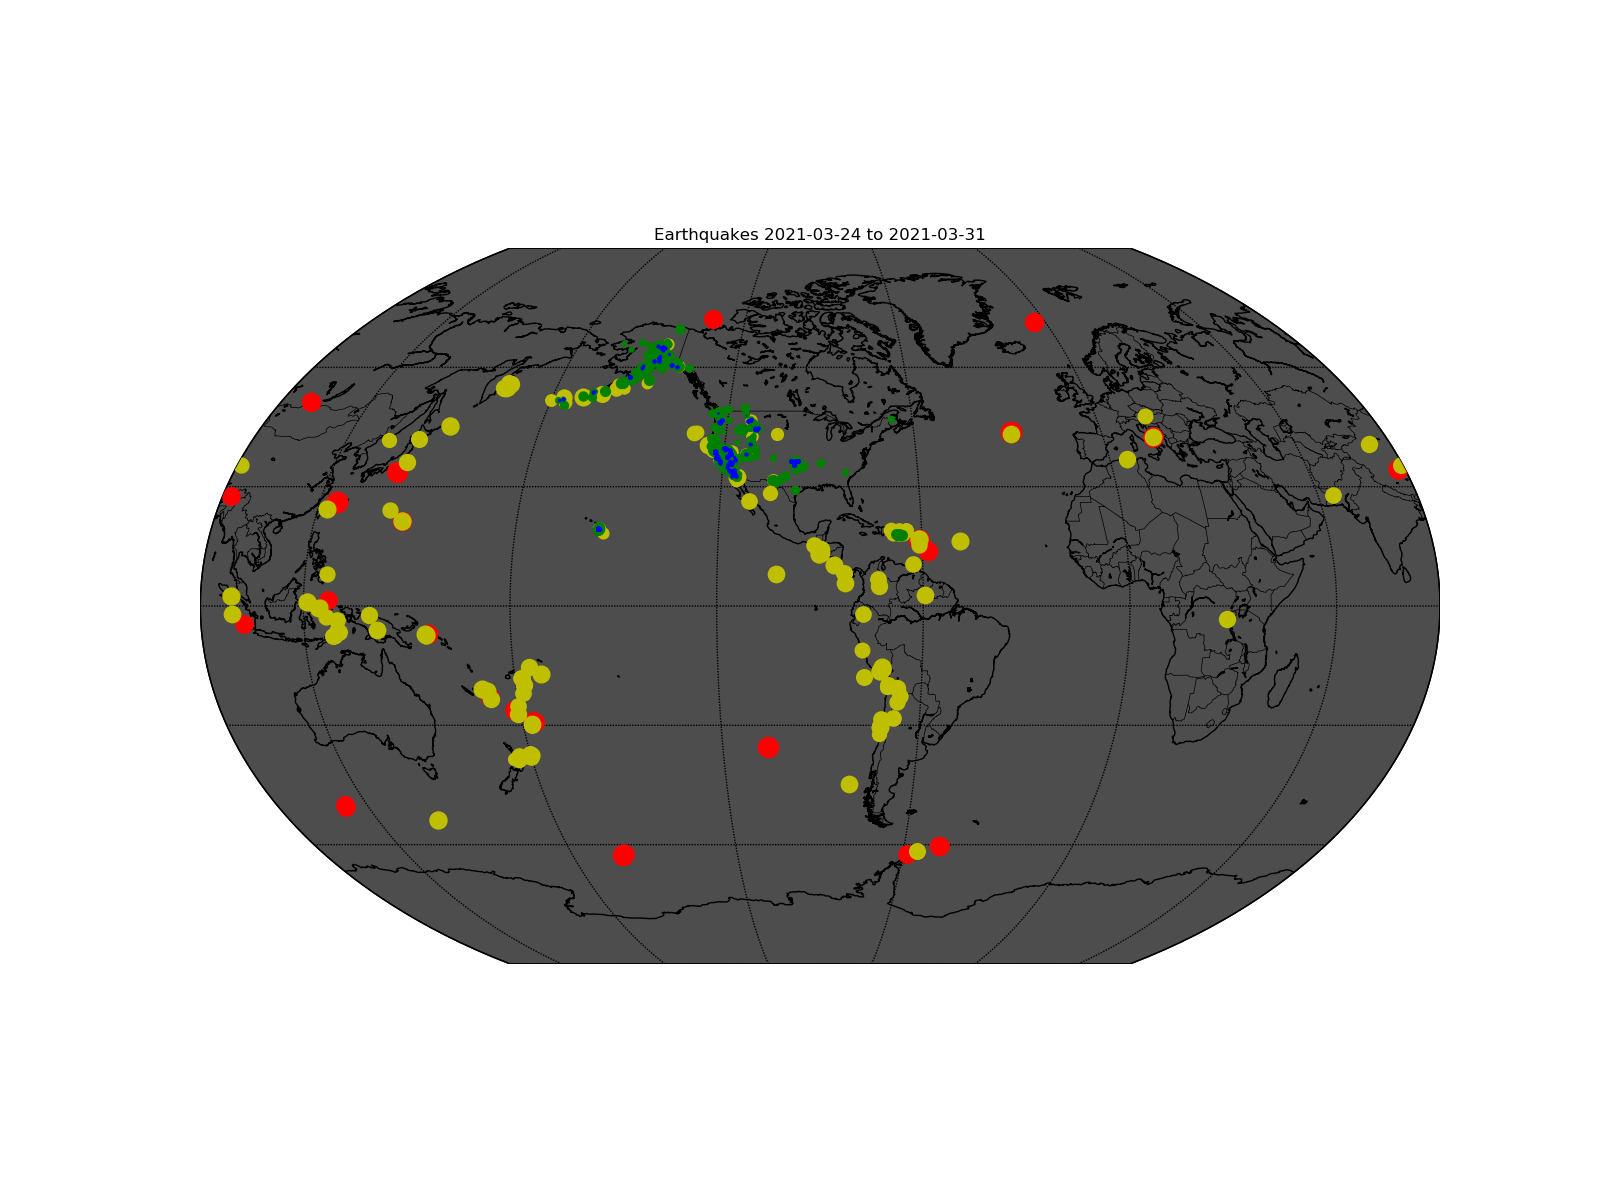

The data file committed next to this chart (first rows):
time, latitude, longitude, depth, mag, magType, nst, gap, dmin, rms, net, id, updated, place, type, horizontalError, depthError, magError, magNst, status, locationSource, magSource
2021-03-31T09:41:47.340Z, 36.2, -118.1, -0.34, 1.46, ml, 19, 89, 0.2002, 0.22, ci, ci39596159, 2021-03-31T09:45:34.002Z, 12km SW of Olancha, CA, earthquake, 0.37, 31.61, 0.266, 17, automatic, ci, ci
2021-03-31T09:39:29.067Z, 35.29, -98.04, 5.258, 1.85, ml, 10, 87.02, 0.07895, 0.2675, ok, ok2021ghix, 2021-03-31T09:41:18.488Z, 8 km WSW of Minco, Oklahoma, earthquake, 5.337, 6.46, , 8, automatic, ok, ok
2021-03-31T09:38:55.080Z, 32.4, -115.3, 5.15, 3.1, ml, 29, 73, 0.045, 0.34, ci, ci39596151, 2021-03-31T09:51:56.040Z, 8km NW of Delta, B.C., MX, earthquake, 0.53, 1.1, 0.388, 19, automatic, ci, ci
2021-03-31T09:36:28.210Z, 19.19, -155.4, 34.11, 2.01, md, 45, 146, , 0.11, hv, hv72406457, 2021-03-31T09:39:41.120Z, 4 km ESE of Pāhala, Hawaii, earthquake, 0.67, 0.95, 0.83, 11, automatic, hv, hv
2021-03-31T09:34:50.570Z, 32.36, -115.3, 9.46, 2.15, ml, 16, 106, 0.07022, 0.27, ci, ci39596143, 2021-03-31T09:38:42.961Z, 6km W of Delta, B.C., MX, earthquake, 0.88, 1.4, 0.23, 24, automatic, ci, ci
2021-03-31T09:28:22.080Z, 19.48, -155.6, 4.38, 0.86, md, 12, 113, , 0.13, hv, hv72406442, 2021-03-31T09:46:17.250Z, 22 km E of Honaunau-Napoopoo, Hawaii, earthquake, 0.43, 1.02, 0.07485, 8, reviewed, hv, hv
2021-03-31T09:27:23.780Z, 40.62, -122.1, 6.11, 1.09, md, 8, 165, 0.07318, 0.05, nc, nc73544415, 2021-03-31T09:43:05.654Z, 10km NE of Millville, CA, earthquake, 2.78, 6.76, , 1, automatic, nc, nc
2021-03-31T09:20:51.419Z, 60.21, -152.7, 109.9, 2.1, ml, , , , 0.43, ak, ak02144zuj76, 2021-03-31T09:27:01.140Z, 61 km WNW of Ninilchik, Alaska, earthquake, , 0.4, , , automatic, ak, ak
2021-03-31T09:17:19.370Z, 38.16, -118.1, 6.9, 1.8, ml, 20, 75.74, 0.028, 0.08, nn, nn00803873, 2021-03-31T09:38:06.784Z, 25 km S of Mina, Nevada, earthquake, , 0.3, , , automatic, nn, nn
2021-03-31T09:04:28.760Z, 19.24, -155.4, 32.8, 2.04, ml, 47, 118, , 0.14, hv, hv72406412, 2021-03-31T09:09:59.310Z, 8 km ENE of Pāhala, Hawaii, earthquake, 0.58, 0.71, 4.31, 4, automatic, hv, hv
2021-03-31T08:56:25.940Z, 32.39, -115.2, 19.22, 4.75, mw, 54, 71, 0.05499, 0.32, ci, ci39596135, 2021-03-31T09:52:10.585Z, 7km NW of Delta, B.C., MX, earthquake, 0.46, 0.94, , 6, reviewed, ci, ci
2021-03-31T08:53:42.840Z, 34.1, -117.6, 11.33, 1.34, ml, 37, 50, 0.06366, 0.16, ci, ci39596127, 2021-03-31T08:57:28.723Z, 3km SSE of Rancho Cucamonga, CA, earthquake, 0.28, 0.37, 0.187, 30, automatic, ci, ci
2021-03-31T08:51:01.251Z, 62.19, -151.8, 94.1, 1.8, ml, , , , 0.81, ak, ak02144zfmwq, 2021-03-31T09:01:28.073Z, 32 km NW of Skwentna, Alaska, earthquake, , 0.7, , , automatic, ak, ak
2021-03-31T08:43:43.370Z, 38.16, -118.1, 0.5, 0.9, ml, 9, 123.8, 0.024, 0.13, nn, nn00803867, 2021-03-31T08:58:44.063Z, 25 km S of Mina, Nevada, earthquake, , 11.3, , , automatic, nn, nn
2021-03-31T08:37:38.700Z, 36.7, -116.3, 10.5, 0.3, ml, 12, 110.2, 0.053, 0.09, nn, nn00803866, 2021-03-31T08:44:43.925Z, 44 km ESE of Beatty, Nevada, earthquake, , 1.6, , , automatic, nn, nn
2021-03-31T08:28:21.880Z, 35.97, -117.7, 2.35, 1.45, ml, 20, 60, 0.03437, 0.12, ci, ci39596111, 2021-03-31T08:32:16.578Z, 21km ENE of Little Lake, CA, earthquake, 0.17, 0.2, 0.128, 24, automatic, ci, ci
2021-03-31T08:28:18.715Z, 60.17, -152.4, 36.1, 1.9, ml, , , , 0.5, ak, ak02144zaqrz, 2021-03-31T08:31:32.003Z, 42 km WNW of Ninilchik, Alaska, earthquake, , 4.3, , , automatic, ak, ak
2021-03-31T08:20:35.350Z, 35.97, -117.7, 2.98, 0.87, ml, 14, 102, 0.03062, 0.11, ci, ci39596103, 2021-03-31T08:24:08.531Z, 21km E of Little Lake, CA, earthquake, 0.57, 1.02, 0.2, 3, automatic, ci, ci
2021-03-31T08:14:21.730Z, 38.18, -117.8, 9.7, 1.9, ml, 23, 75.07, 0.055, 0.13, nn, nn00803860, 2021-03-31T08:29:06.316Z, 34 km SE of Mina, Nevada, earthquake, , 0.9, , , automatic, nn, nn
2021-03-31T08:12:01.248Z, 63.01, -150.7, 0, 2.9, ml, , , , 0.95, ak, ak02144z79yx, 2021-03-31T08:24:51.155Z, 57 km N of Petersville, Alaska, earthquake, , 0.4, , , automatic, ak, ak
2021-03-31T08:11:04.480Z, 55.97, -158.4, 25.5, 2.9, ml, , , , 0.66, ak, ak02144z72k1, 2021-03-31T08:24:50.998Z, 35 km S of Chignik, Alaska, earthquake, , 1, , , automatic, ak, ak
2021-03-31T08:04:12.350Z, 19.16, -155.5, 34.08, 2.17, md, 41, 141, , 0.14, hv, hv72406377, 2021-03-31T08:07:16.750Z, 5 km SSE of Pāhala, Hawaii, earthquake, 0.77, 1.14, 0.22, 13, automatic, hv, hv
2021-03-31T08:02:44.706Z, 64.31, -148, 14.4, 0.8, ml, , , , 0.38, ak, ak02144z5864, 2021-03-31T08:14:48.102Z, 56 km S of South Van Horn, Alaska, earthquake, , 0.4, , , automatic, ak, ak
2021-03-31T08:01:24.840Z, 19.17, -155.5, 33.89, 2.17, ml, 48, 153, , 0.11, hv, hv72406372, 2021-03-31T08:06:55.880Z, 4 km S of Pāhala, Hawaii, earthquake, 0.53, 0.91, 5.56, 3, automatic, hv, hv
2021-03-31T07:56:45.380Z, 19.41, -155.3, 0.03, 2.17, ml, 15, 69, , 0.09, hv, hv72406357, 2021-03-31T08:02:14.560Z, 6 km WSW of Volcano, Hawaii, earthquake, 0.2, 0.27, 0.29, 8, automatic, hv, hv
2021-03-31T07:51:43.030Z, 19.41, -155.3, 0.35, 1.53, ml, 18, 101, , 0.09, hv, hv72406352, 2021-03-31T09:13:54.550Z, 6 km WSW of Volcano, Hawaii, earthquake, 0.23, 0.19, 0.1866, 5, reviewed, hv, hv
2021-03-31T07:38:18.380Z, 33.17, -115.6, 2.27, 2.27, ml, 43, 42, 0.02357, 0.23, ci, ci39596095, 2021-03-31T07:42:11.280Z, 13km WNW of Calipatria, CA, earthquake, 0.28, 0.43, 0.127, 26, automatic, ci, ci
2021-03-31T07:28:54.670Z, 39.19, -119.6, 6, 0.8, ml, 8, 165.3, 0.104, 0.08, nn, nn00803859, 2021-03-31T08:15:23.470Z, 6 km SSW of Dayton, Nevada, earthquake, , 0.5, , , automatic, nn, nn
2021-03-31T07:27:52.450Z, 35.99, -117.7, 1.83, 1.03, ml, 19, 61, 0.04687, 0.18, ci, ci39596087, 2021-03-31T07:31:27.785Z, 21km ENE of Little Lake, CA, earthquake, 0.35, 0.37, 0.149, 16, automatic, ci, ci
2021-03-31T07:26:08.672Z, -16.32, -72.29, 80.89, 4.9, mb, , 134, 2.758, 1, us, us6000dxus, 2021-03-31T08:14:43.026Z, 11 km WNW of El Pedregal, Peru, earthquake, 8, 2.6, 0.045, 155, reviewed, us, us
2021-03-31T07:14:43.670Z, 38.15, -117.8, 11.5, 1.3, ml, 15, 69.99, 0.006, 0.08, nn, nn00803857, 2021-03-31T07:30:23.804Z, 38 km SE of Mina, Nevada, earthquake, , 2.2, , , automatic, nn, nn
2021-03-31T07:12:16.480Z, 38.19, -117.8, 11.4, 1.7, ml, 20, 69.41, 0.033, 0.18, nn, nn00803854, 2021-03-31T07:16:05.182Z, 33 km SE of Mina, Nevada, earthquake, , 1.1, , , automatic, nn, nn
2021-03-31T06:53:32.354Z, -60.44, -47.45, 10, 5.2, mb, , 83, 10.59, 0.91, us, us6000dxun, 2021-03-31T07:36:33.040Z, Scotia Sea, earthquake, 12.4, 1.8, 0.097, 35, reviewed, us, us
2021-03-31T06:52:03.404Z, -60.33, -47.24, 10, 5, mb, , 48, 5.549, 1.27, us, us6000dxuq, 2021-03-31T07:43:03.040Z, Scotia Sea, earthquake, 8.7, 1.8, 0.082, 48, reviewed, us, us
2021-03-31T06:50:28.468Z, -20.56, -67.19, 205.8, 4.6, mb, , 48, 1.885, 1.23, us, us6000dxul, 2021-03-31T07:56:35.040Z, 39 km SW of Colchani, Bolivia, earthquake, 5.4, 7.9, 0.033, 273, reviewed, us, us
2021-03-31T06:41:59.500Z, 38.18, -118.1, 5.7, 1.7, ml, 21, 76.05, 0.024, 0.1, nn, nn00803850, 2021-03-31T07:13:25.281Z, 23 km S of Mina, Nevada, earthquake, , 0.6, , , automatic, nn, nn
2021-03-31T06:34:29.500Z, 62.87, -149, 53.2, 1.8, ml, , , , 0.74, ak, ak02144y56oc, 2021-03-31T06:45:48.968Z, 58 km S of Cantwell, Alaska, earthquake, , 0.5, , , automatic, ak, ak
2021-03-31T06:31:36.350Z, 38.17, -118.1, 1.8, 1.8, ml, 21, 121.6, 0.073, 0.07, nn, nn00803847, 2021-03-31T06:43:04.944Z, 24 km S of Mina, Nevada, earthquake, , 5.4, , , automatic, nn, nn
2021-03-31T06:31:23.140Z, 19.35, -155.3, 28.16, 2.11, ml, 48, 69, , 0.12, hv, hv72406292, 2021-03-31T06:36:54.790Z, 10 km SSW of Volcano, Hawaii, earthquake, 0.45, 0.35, 0.26, 4, automatic, hv, hv
2021-03-31T06:30:12.370Z, 19.48, -155.6, 3.98, 0.85, md, 13, 110, , 0.08, hv, hv72406287, 2021-03-31T06:50:16.840Z, 22 km E of Honaunau-Napoopoo, Hawaii, earthquake, 0.34, 0.75, 0.08337, 6, reviewed, hv, hv
2021-03-31T06:25:08.020Z, 35.77, -117.6, 4.19, 1, ml, 14, 142, 0.04132, 0.16, ci, ci39596071, 2021-03-31T06:28:54.098Z, 17km W of Searles Valley, CA, earthquake, 0.32, 0.58, 0.138, 14, automatic, ci, ci
2021-03-31T06:10:36.980Z, 63.17, -149.4, 66.5, 1.8, ml, , , , 0.71, ak, ak02144y0236, 2021-03-31T06:20:16.064Z, 32 km SW of Cantwell, Alaska, earthquake, , 0.5, , , automatic, ak, ak
2021-03-31T06:06:07.740Z, 19.47, -155.6, 5.09, 0.84, md, 13, 114, , 0.11, hv, hv72406267, 2021-03-31T06:43:59.340Z, 22 km E of Honaunau-Napoopoo, Hawaii, earthquake, 0.37, 0.74, 0.1219, 7, reviewed, hv, hv
2021-03-31T06:04:32.016Z, 62.55, -151.6, 98.5, 2.3, ml, , , , 0.55, ak, ak02144xyrf0, 2021-03-31T06:18:35.765Z, 44 km W of Petersville, Alaska, earthquake, , 0.7, , , automatic, ak, ak
2021-03-31T05:56:38.350Z, 19.47, -155.7, 3.49, 0.88, md, 16, 77, , 0.13, hv, hv72406257, 2021-03-31T09:19:29.900Z, 22 km E of Honaunau-Napoopoo, Hawaii, earthquake, 0.35, 0.77, 0.1108, 9, reviewed, hv, hv
2021-03-31T05:49:52.780Z, 19.47, -155.6, 4.17, 0.82, md, 11, 114, , 0.11, hv, hv72406247, 2021-03-31T06:28:24.780Z, 22 km E of Honaunau-Napoopoo, Hawaii, earthquake, 0.39, 0.85, 0.07489, 7, reviewed, hv, hv
2021-03-31T05:48:55.180Z, 38.17, -118.1, 2.1, 0.8, ml, 12, 147.5, 0.025, 0.07, nn, nn00803845, 2021-03-31T06:32:43.184Z, California-Nevada border region, earthquake, , 10.3, , , automatic, nn, nn
2021-03-31T05:47:03.210Z, 38.15, -118.3, 7, 1, ml, 10, 191.9, 0.171, 0.08, nn, nn00803843, 2021-03-31T05:50:22.743Z, 32 km SSW of Mina, Nevada, earthquake, , 10.8, , , automatic, nn, nn
2021-03-31T05:43:30.921Z, 60.19, -147.2, 16, 1.5, ml, , , , 1.02, ak, ak02144xlomv, 2021-03-31T05:47:51.471Z, 48 km ENE of Chenega, Alaska, earthquake, , 0.7, , , automatic, ak, ak
2021-03-31T05:42:58.540Z, 19.48, -155.6, 4, 0.91, md, 14, 107, , 0.11, hv, hv72406232, 2021-03-31T06:35:42.450Z, 23 km E of Honaunau-Napoopoo, Hawaii, earthquake, 0.4, 0.82, 0.1362, 10, reviewed, hv, hv
2021-03-31T05:39:24.860Z, 19.48, -155.6, 4.64, 0.86, md, 11, 109, , 0.11, hv, hv72406217, 2021-03-31T06:15:36.960Z, 22 km E of Honaunau-Napoopoo, Hawaii, earthquake, 0.43, 1, 0.05945, 6, reviewed, hv, hv
2021-03-31T05:38:12.350Z, 38.18, -118.1, 2.4, 1.1, ml, 12, 139.4, 0.029, 0.05, nn, nn00803841, 2021-03-31T05:48:43.316Z, 23 km S of Mina, Nevada, earthquake, , 2.4, , , automatic, nn, nn
2021-03-31T05:29:59.450Z, 19.47, -155.6, 2.92, 0.87, md, 14, 78, , 0.12, hv, hv72406212, 2021-03-31T06:05:34.020Z, 23 km E of Honaunau-Napoopoo, Hawaii, earthquake, 0.41, 0.86, 0.1168, 8, reviewed, hv, hv
2021-03-31T05:19:57.860Z, 19.47, -155.6, 3.98, 0.89, md, 14, 114, , 0.1, hv, hv72406177, 2021-03-31T06:01:04.130Z, 22 km E of Honaunau-Napoopoo, Hawaii, earthquake, 0.35, 0.73, 0.09101, 7, reviewed, hv, hv
2021-03-31T05:19:18.120Z, 19.48, -155.6, 3.53, 0.79, md, 12, 109, , 0.09, hv, hv72406172, 2021-03-31T06:56:04.210Z, Island of Hawaii, Hawaii, earthquake, 0.33, 0.83, 0.1043, 7, reviewed, hv, hv
2021-03-31T05:11:42.030Z, 35.68, -117.5, 11.05, 0.92, ml, 11, 142, 0.09516, 0.25, ci, ci39596047, 2021-03-31T05:15:29.421Z, 14km SW of Searles Valley, CA, earthquake, 0.75, 1.47, 0.213, 10, automatic, ci, ci
2021-03-31T05:11:16.024Z, 63.16, -150.8, 113.7, 2, ml, , , , 0.36, ak, ak02144xesv2, 2021-03-31T05:23:38.263Z, 63 km SE of Denali National Park, Alaska, earthquake, , 0.7, , , automatic, ak, ak
2021-03-31T05:04:55.900Z, 38.14, -117.9, 12, 2, ml, 26, 61.89, 0.015, 0.1, nn, nn00803838, 2021-03-31T05:39:25.875Z, 33 km SE of Mina, Nevada, earthquake, , 0.4, , , automatic, nn, nn
2021-03-31T05:00:41.150Z, 35.68, -117.5, 10.97, 1.46, ml, 21, 79, 0.09895, 0.16, ci, ci39596031, 2021-03-31T05:11:26.110Z, 14km SW of Searles Valley, CA, earthquake, 0.29, 0.59, 0.137, 21, automatic, ci, ci
2021-03-31T04:44:02.030Z, 38.17, -118.1, 12.6, 1.3, ml, 12, 126.8, 0.045, 0.08, nn, nn00803835, 2021-03-31T05:01:43.252Z, 25 km S of Mina, Nevada, earthquake, , 1.4, , , automatic, nn, nn
... 2,173 more rows
